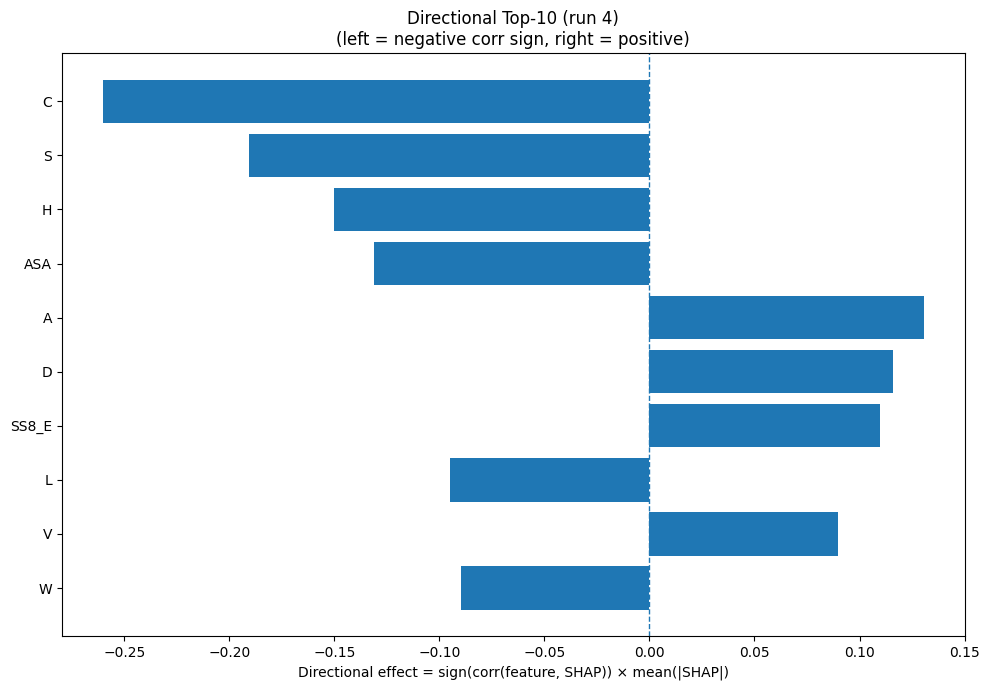

Values plotted in this chart, from the file beside it:
Index, Feature, CorrSign, MeanAbsSHAP, DirectionalEffect
1, C, -1.0, 0.2601, -0.2601
15, S, -1.0, 0.1905, -0.1905
6, H, -1.0, 0.1502, -0.1502
31, ASA, -1.0, 0.1313, -0.1313
0, A, 1.0, 0.1305, 0.1305
2, D, 1.0, 0.116, 0.116
24, SS8_E, 1.0, 0.1097, 0.1097
9, L, -1.0, 0.09499, -0.09499
17, V, 1.0, 0.08989, 0.08989
18, W, -1.0, 0.08951, -0.08951
7, I, 1.0, 0.08086, 0.08086
5, G, 1.0, 0.07644, 0.07644
8, K, 1.0, 0.07229, 0.07229
30, SS8_-, -1.0, 0.06869, -0.06869
12, P, -1.0, 0.06513, -0.06513
22, SS3_C, -1.0, 0.05739, -0.05739
11, N, 1.0, 0.03813, 0.03813
3, E, 1.0, 0.03751, 0.03751
14, R, -1.0, 0.03218, -0.03218
19, Y, 1.0, 0.0304, 0.0304
4, F, -1.0, 0.02801, -0.02801
32, GRAVY, 1.0, 0.02627, 0.02627
28, SS8_T, 1.0, 0.02447, 0.02447
13, Q, -1.0, 0.02307, -0.02307
23, SS8_H, -1.0, 0.01743, -0.01743
26, SS8_I, 1.0, 0.01651, 0.01651
21, SS3_E, 1.0, 0.01643, 0.01643
33, AROM, -1.0, 0.01624, -0.01624
25, SS8_G, 1.0, 0.01549, 0.01549
20, SS3_H, 1.0, 0.01428, 0.01428
16, T, -1.0, 0.0136, -0.0136
10, M, 1.0, 0.01236, 0.01236
27, SS8_B, 1.0, 0.01207, 0.01207
29, SS8_S, -1.0, 0.01049, -0.01049
